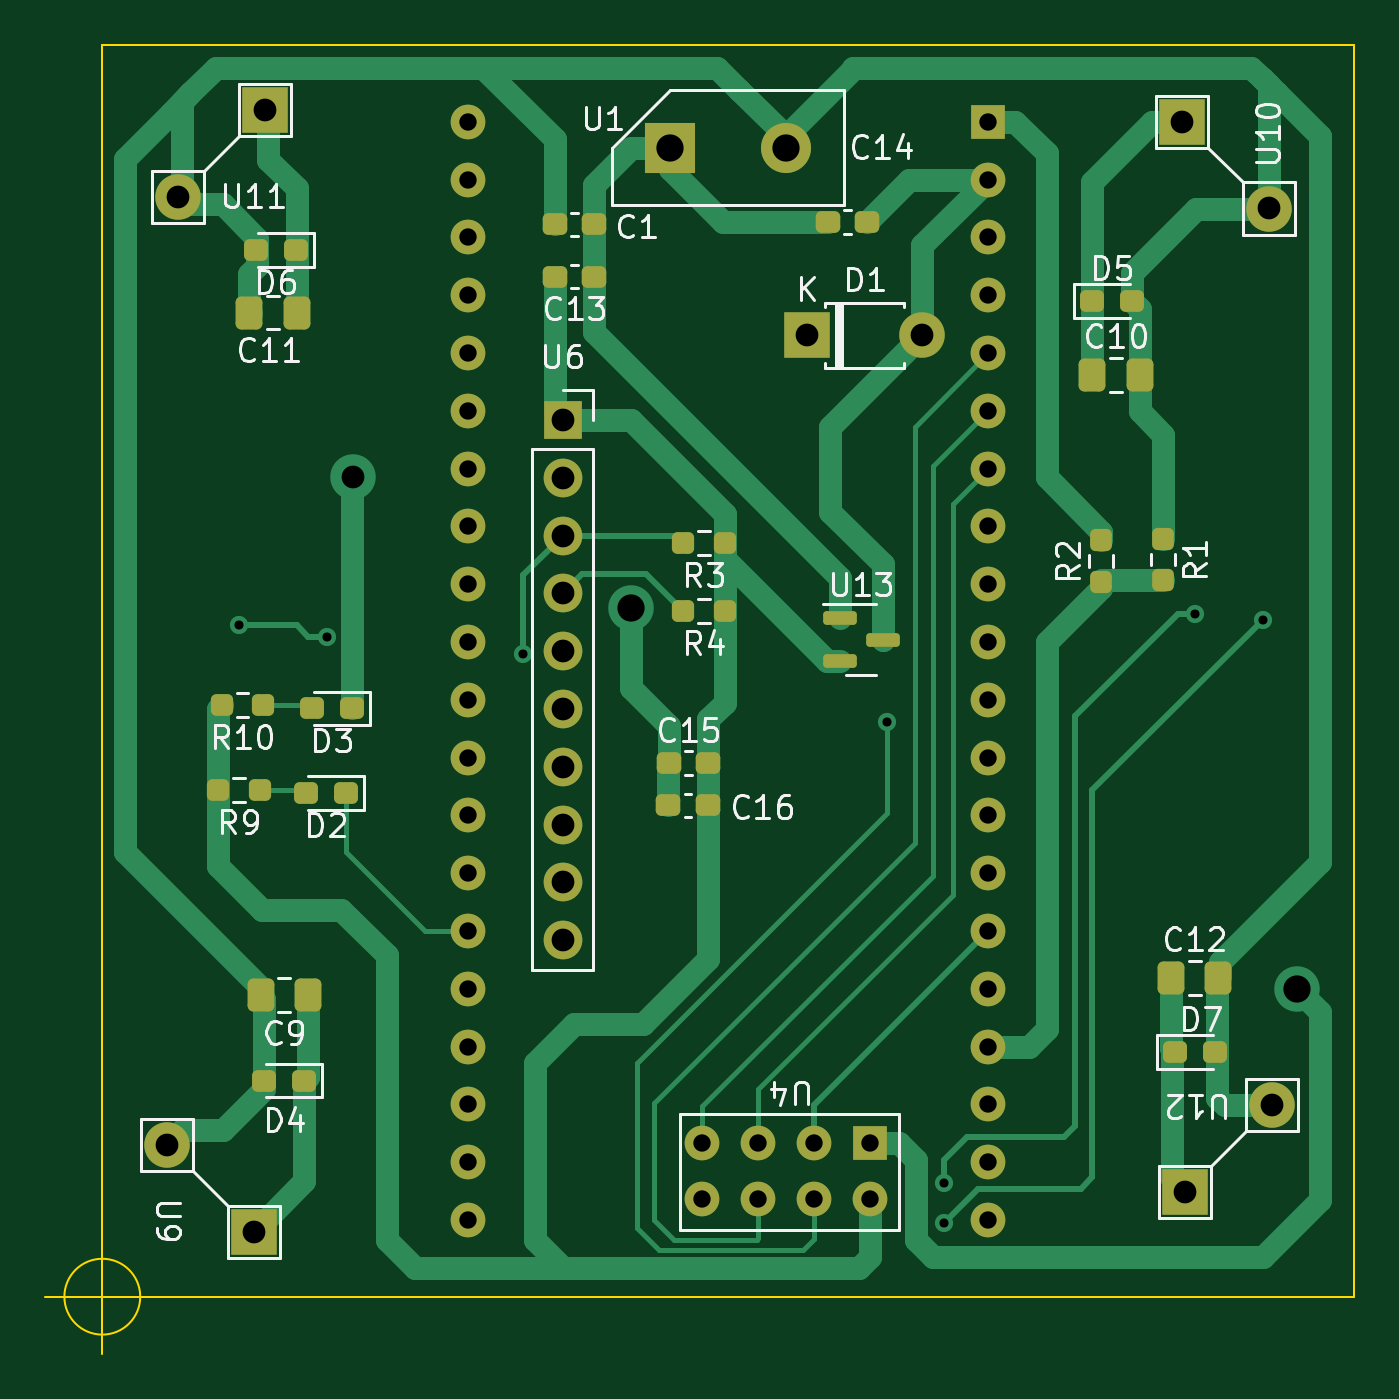
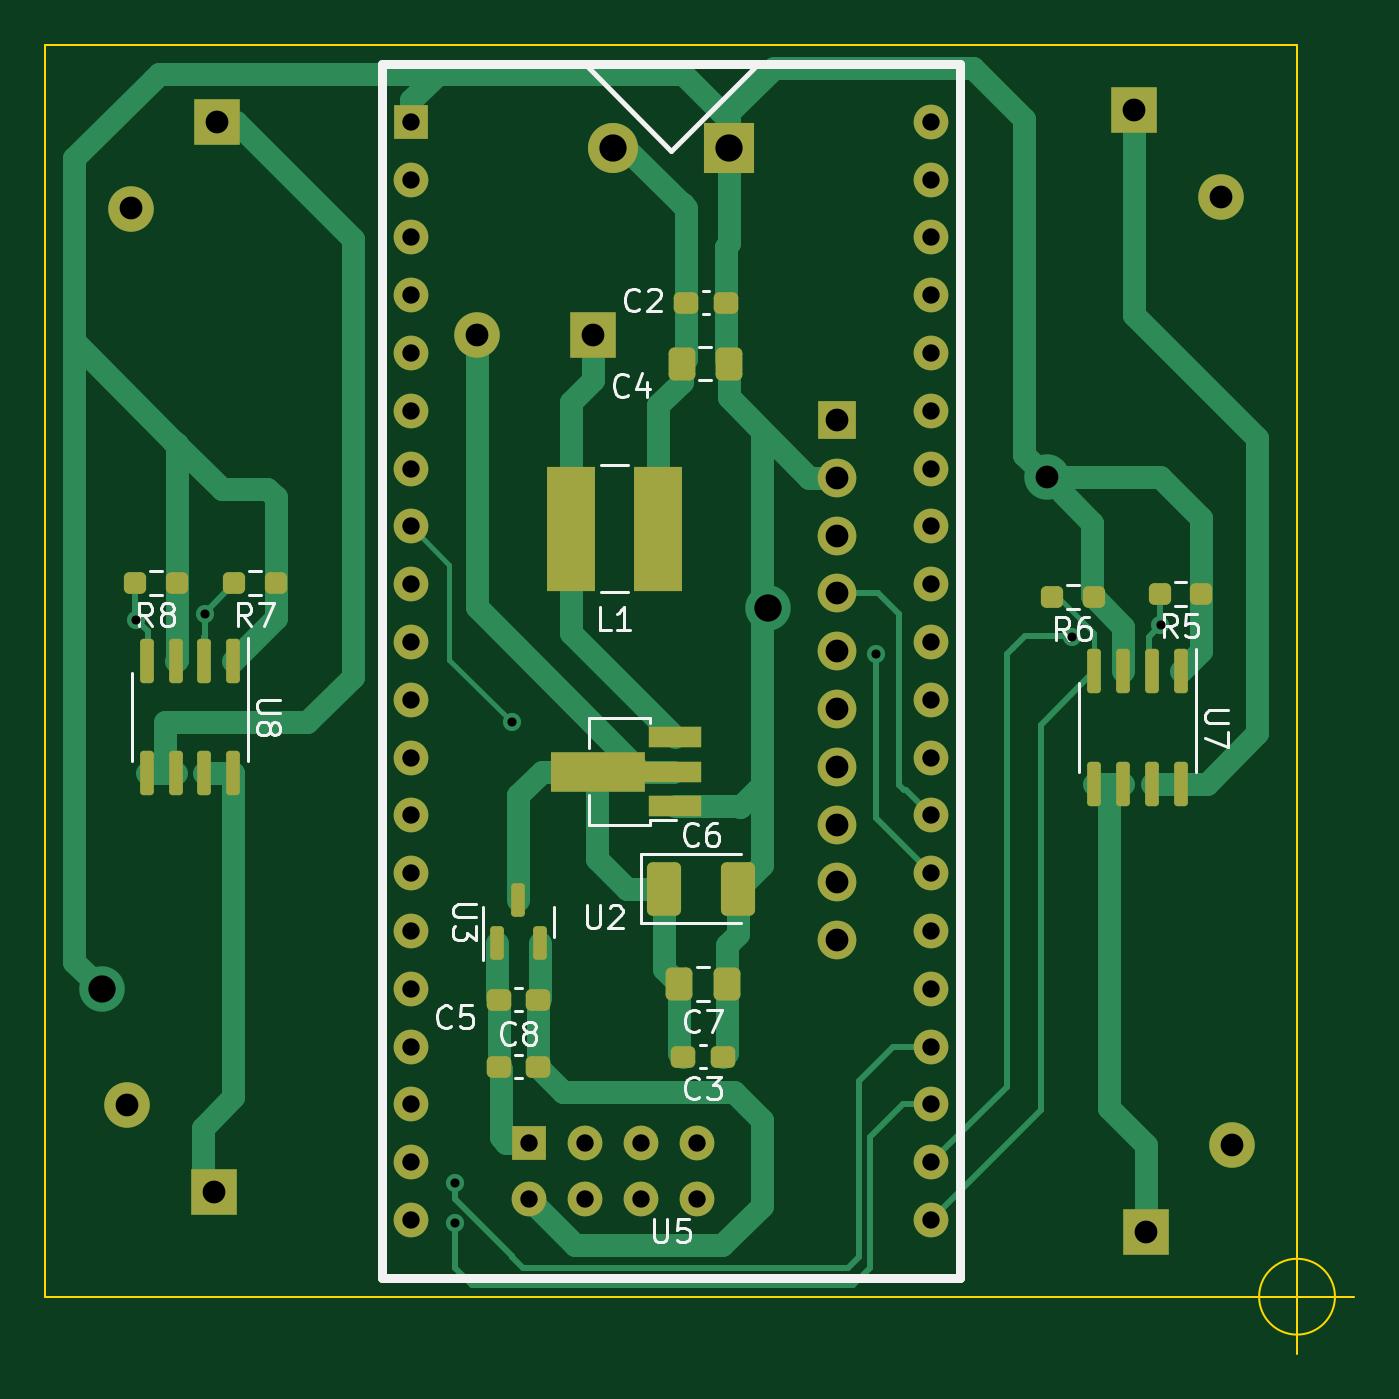
Circuit board: 11 layer files. Board 57.5 x 57.5 mm.
- bottom_copper: quad_jsb-B_Cu.gbr (20099 bytes)
- bottom_mask: quad_jsb-B_Mask.gbr (5848 bytes)
- paste: quad_jsb-B_Paste.gbr (3675 bytes)
- bottom_silk: quad_jsb-B_Silkscreen.gbr (14694 bytes)
- outline: quad_jsb-Edge_Cuts.gbr (766 bytes)
- top_copper: quad_jsb-F_Cu.gbr (20998 bytes)
- top_mask: quad_jsb-F_Mask.gbr (5883 bytes)
- paste: quad_jsb-F_Paste.gbr (3704 bytes)
- top_silk: quad_jsb-F_Silkscreen.gbr (27210 bytes)
- drill: quad_jsb-NPTH.drl (285 bytes)
- drill: quad_jsb-PTH.drl (1936 bytes)

=== bottom_copper: quad_jsb-B_Cu.gbr (20099 bytes, source omitted) ===
=== bottom_mask: quad_jsb-B_Mask.gbr ===
%TF.GenerationSoftware,KiCad,Pcbnew,(6.0.7)*%
%TF.CreationDate,2022-10-25T16:16:00+09:00*%
%TF.ProjectId,quad_jsb,71756164-5f6a-4736-922e-6b696361645f,rev?*%
%TF.SameCoordinates,Original*%
%TF.FileFunction,Soldermask,Bot*%
%TF.FilePolarity,Negative*%
%FSLAX46Y46*%
G04 Gerber Fmt 4.6, Leading zero omitted, Abs format (unit mm)*
G04 Created by KiCad (PCBNEW (6.0.7)) date 2022-10-25 16:16:00*
%MOMM*%
%LPD*%
G01*
G04 APERTURE LIST*
G04 Aperture macros list*
%AMRoundRect*
0 Rectangle with rounded corners*
0 $1 Rounding radius*
0 $2 $3 $4 $5 $6 $7 $8 $9 X,Y pos of 4 corners*
0 Add a 4 corners polygon primitive as box body*
4,1,4,$2,$3,$4,$5,$6,$7,$8,$9,$2,$3,0*
0 Add four circle primitives for the rounded corners*
1,1,$1+$1,$2,$3*
1,1,$1+$1,$4,$5*
1,1,$1+$1,$6,$7*
1,1,$1+$1,$8,$9*
0 Add four rect primitives between the rounded corners*
20,1,$1+$1,$2,$3,$4,$5,0*
20,1,$1+$1,$4,$5,$6,$7,0*
20,1,$1+$1,$6,$7,$8,$9,0*
20,1,$1+$1,$8,$9,$2,$3,0*%
%AMFreePoly0*
4,1,9,5.362500,-0.866500,1.237500,-0.866500,1.237500,-0.450000,-1.237500,-0.450000,-1.237500,0.450000,1.237500,0.450000,1.237500,0.866500,5.362500,0.866500,5.362500,-0.866500,5.362500,-0.866500,$1*%
G04 Aperture macros list end*
%ADD10C,2.000000*%
%ADD11R,2.000000X2.000000*%
%ADD12C,2.200000*%
%ADD13R,2.200000X2.200000*%
%ADD14R,1.524000X1.524000*%
%ADD15C,1.524000*%
%ADD16O,2.000000X2.000000*%
%ADD17R,1.700000X1.700000*%
%ADD18O,1.700000X1.700000*%
%ADD19RoundRect,0.237500X0.300000X0.237500X-0.300000X0.237500X-0.300000X-0.237500X0.300000X-0.237500X0*%
%ADD20RoundRect,0.237500X-0.250000X-0.237500X0.250000X-0.237500X0.250000X0.237500X-0.250000X0.237500X0*%
%ADD21RoundRect,0.250000X0.337500X0.475000X-0.337500X0.475000X-0.337500X-0.475000X0.337500X-0.475000X0*%
%ADD22RoundRect,0.150000X0.150000X-0.587500X0.150000X0.587500X-0.150000X0.587500X-0.150000X-0.587500X0*%
%ADD23R,2.150000X5.500000*%
%ADD24RoundRect,0.150000X-0.150000X0.825000X-0.150000X-0.825000X0.150000X-0.825000X0.150000X0.825000X0*%
%ADD25R,2.300000X0.900000*%
%ADD26FreePoly0,0.000000*%
%ADD27RoundRect,0.237500X-0.300000X-0.237500X0.300000X-0.237500X0.300000X0.237500X-0.300000X0.237500X0*%
%ADD28RoundRect,0.250001X0.499999X0.924999X-0.499999X0.924999X-0.499999X-0.924999X0.499999X-0.924999X0*%
%ADD29RoundRect,0.250000X-0.337500X-0.475000X0.337500X-0.475000X0.337500X0.475000X-0.337500X0.475000X0*%
G04 APERTURE END LIST*
D10*
%TO.C,U11*%
X3345000Y48345000D03*
D11*
X7155000Y52155000D03*
%TD*%
D12*
%TO.C,U1*%
X30040000Y50500000D03*
D13*
X24960000Y50500000D03*
%TD*%
D14*
%TO.C,U4*%
X33750000Y6750000D03*
D15*
X33750000Y4290000D03*
X31290000Y6750000D03*
X31290000Y4290000D03*
X28830000Y6750000D03*
X28830000Y4290000D03*
X26370000Y6750000D03*
X26370000Y4290000D03*
%TD*%
D10*
%TO.C,U12*%
X51405000Y8405000D03*
D11*
X47595000Y4595000D03*
%TD*%
D10*
%TO.C,U9*%
X2845000Y6655000D03*
D11*
X6655000Y2845000D03*
%TD*%
%TO.C,D1*%
X30960000Y42250000D03*
D16*
X36040000Y42250000D03*
%TD*%
D17*
%TO.C,U6*%
X20225000Y38525000D03*
D18*
X20225000Y35985000D03*
X20225000Y33445000D03*
X20225000Y30905000D03*
X20225000Y28365000D03*
X20225000Y25825000D03*
X20225000Y23285000D03*
X20225000Y20745000D03*
X20225000Y18205000D03*
X20225000Y15665000D03*
%TD*%
D10*
%TO.C,U10*%
X51255000Y47820000D03*
D11*
X47445000Y51630000D03*
%TD*%
D19*
%TO.C,C5*%
X35062500Y13050000D03*
X33337500Y13050000D03*
%TD*%
D20*
%TO.C,R5*%
X4212500Y30875000D03*
X6037500Y30875000D03*
%TD*%
D21*
%TO.C,C4*%
X27037500Y41000000D03*
X24962500Y41000000D03*
%TD*%
D22*
%TO.C,U3*%
X35175000Y15537500D03*
X33275000Y15537500D03*
X34225000Y17412500D03*
%TD*%
D23*
%TO.C,L1*%
X28075000Y33750000D03*
X31925000Y33750000D03*
%TD*%
D14*
%TO.C,U5*%
X38930000Y51630000D03*
D15*
X38930000Y49090000D03*
X38930000Y46550000D03*
X38930000Y44010000D03*
X38930000Y41470000D03*
X38930000Y38930000D03*
X38930000Y36390000D03*
X38930000Y33850000D03*
X38930000Y31310000D03*
X38930000Y28770000D03*
X38930000Y26230000D03*
X38930000Y23690000D03*
X38930000Y21150000D03*
X38930000Y18610000D03*
X38930000Y16070000D03*
X38930000Y13530000D03*
X38930000Y10990000D03*
X38930000Y8450000D03*
X38930000Y5910000D03*
X38930000Y3370000D03*
X16070000Y3370000D03*
X16070000Y5910000D03*
X16070000Y8450000D03*
X16070000Y10990000D03*
X16070000Y13530000D03*
X16070000Y16070000D03*
X16070000Y18610000D03*
X16070000Y21150000D03*
X16070000Y23690000D03*
X16070000Y26230000D03*
X16070000Y28770000D03*
X16070000Y31310000D03*
X16070000Y33850000D03*
X16070000Y36390000D03*
X16070000Y38930000D03*
X16070000Y41470000D03*
X16070000Y44010000D03*
X16070000Y46550000D03*
X16070000Y49090000D03*
X16070000Y51630000D03*
%TD*%
D19*
%TO.C,C8*%
X35075000Y10100000D03*
X33350000Y10100000D03*
%TD*%
D24*
%TO.C,U8*%
X46745000Y27950000D03*
X48015000Y27950000D03*
X49285000Y27950000D03*
X50555000Y27950000D03*
X50555000Y23000000D03*
X49285000Y23000000D03*
X48015000Y23000000D03*
X46745000Y23000000D03*
%TD*%
%TO.C,U7*%
X5095000Y27475000D03*
X6365000Y27475000D03*
X7635000Y27475000D03*
X8905000Y27475000D03*
X8905000Y22525000D03*
X7635000Y22525000D03*
X6365000Y22525000D03*
X5095000Y22525000D03*
%TD*%
D25*
%TO.C,U2*%
X27325000Y21575000D03*
D26*
X27412500Y23075000D03*
D25*
X27325000Y24575000D03*
%TD*%
D27*
%TO.C,C3*%
X25237500Y10550000D03*
X26962500Y10550000D03*
%TD*%
D28*
%TO.C,C6*%
X27800000Y17925000D03*
X24550000Y17925000D03*
%TD*%
D27*
%TO.C,C2*%
X25112500Y43675000D03*
X26837500Y43675000D03*
%TD*%
D20*
%TO.C,R7*%
X44887500Y31350000D03*
X46712500Y31350000D03*
%TD*%
%TO.C,R8*%
X49237500Y31350000D03*
X51062500Y31350000D03*
%TD*%
D29*
%TO.C,C7*%
X25062500Y13750000D03*
X27137500Y13750000D03*
%TD*%
D20*
%TO.C,R6*%
X8937500Y30750000D03*
X10762500Y30750000D03*
%TD*%
M02*

=== paste: quad_jsb-B_Paste.gbr (3675 bytes, source withheld) ===
=== bottom_silk: quad_jsb-B_Silkscreen.gbr (14694 bytes, source omitted) ===
=== outline: quad_jsb-Edge_Cuts.gbr ===
%TF.GenerationSoftware,KiCad,Pcbnew,(6.0.7)*%
%TF.CreationDate,2022-10-25T16:16:00+09:00*%
%TF.ProjectId,quad_jsb,71756164-5f6a-4736-922e-6b696361645f,rev?*%
%TF.SameCoordinates,Original*%
%TF.FileFunction,Profile,NP*%
%FSLAX46Y46*%
G04 Gerber Fmt 4.6, Leading zero omitted, Abs format (unit mm)*
G04 Created by KiCad (PCBNEW (6.0.7)) date 2022-10-25 16:16:00*
%MOMM*%
%LPD*%
G01*
G04 APERTURE LIST*
%TA.AperFunction,Profile*%
%ADD10C,0.100000*%
%TD*%
G04 APERTURE END LIST*
D10*
X0Y0D02*
X55000000Y0D01*
X55000000Y0D02*
X55000000Y55000000D01*
X55000000Y55000000D02*
X0Y55000000D01*
X0Y55000000D02*
X0Y0D01*
X1666666Y0D02*
G75*
G03*
X1666666Y0I-1666666J0D01*
G01*
X-2500000Y0D02*
X2500000Y0D01*
X0Y2500000D02*
X0Y-2500000D01*
M02*

=== top_copper: quad_jsb-F_Cu.gbr (20998 bytes, source omitted) ===
=== top_mask: quad_jsb-F_Mask.gbr ===
%TF.GenerationSoftware,KiCad,Pcbnew,(6.0.7)*%
%TF.CreationDate,2022-10-25T16:16:00+09:00*%
%TF.ProjectId,quad_jsb,71756164-5f6a-4736-922e-6b696361645f,rev?*%
%TF.SameCoordinates,Original*%
%TF.FileFunction,Soldermask,Top*%
%TF.FilePolarity,Negative*%
%FSLAX46Y46*%
G04 Gerber Fmt 4.6, Leading zero omitted, Abs format (unit mm)*
G04 Created by KiCad (PCBNEW (6.0.7)) date 2022-10-25 16:16:00*
%MOMM*%
%LPD*%
G01*
G04 APERTURE LIST*
G04 Aperture macros list*
%AMRoundRect*
0 Rectangle with rounded corners*
0 $1 Rounding radius*
0 $2 $3 $4 $5 $6 $7 $8 $9 X,Y pos of 4 corners*
0 Add a 4 corners polygon primitive as box body*
4,1,4,$2,$3,$4,$5,$6,$7,$8,$9,$2,$3,0*
0 Add four circle primitives for the rounded corners*
1,1,$1+$1,$2,$3*
1,1,$1+$1,$4,$5*
1,1,$1+$1,$6,$7*
1,1,$1+$1,$8,$9*
0 Add four rect primitives between the rounded corners*
20,1,$1+$1,$2,$3,$4,$5,0*
20,1,$1+$1,$4,$5,$6,$7,0*
20,1,$1+$1,$6,$7,$8,$9,0*
20,1,$1+$1,$8,$9,$2,$3,0*%
G04 Aperture macros list end*
%ADD10RoundRect,0.250000X-0.337500X-0.475000X0.337500X-0.475000X0.337500X0.475000X-0.337500X0.475000X0*%
%ADD11C,2.000000*%
%ADD12R,2.000000X2.000000*%
%ADD13RoundRect,0.237500X-0.287500X-0.237500X0.287500X-0.237500X0.287500X0.237500X-0.287500X0.237500X0*%
%ADD14RoundRect,0.237500X0.287500X0.237500X-0.287500X0.237500X-0.287500X-0.237500X0.287500X-0.237500X0*%
%ADD15C,2.200000*%
%ADD16R,2.200000X2.200000*%
%ADD17R,1.524000X1.524000*%
%ADD18C,1.524000*%
%ADD19RoundRect,0.150000X-0.587500X-0.150000X0.587500X-0.150000X0.587500X0.150000X-0.587500X0.150000X0*%
%ADD20RoundRect,0.237500X0.300000X0.237500X-0.300000X0.237500X-0.300000X-0.237500X0.300000X-0.237500X0*%
%ADD21RoundRect,0.250000X0.337500X0.475000X-0.337500X0.475000X-0.337500X-0.475000X0.337500X-0.475000X0*%
%ADD22RoundRect,0.237500X0.250000X0.237500X-0.250000X0.237500X-0.250000X-0.237500X0.250000X-0.237500X0*%
%ADD23O,2.000000X2.000000*%
%ADD24RoundRect,0.237500X-0.300000X-0.237500X0.300000X-0.237500X0.300000X0.237500X-0.300000X0.237500X0*%
%ADD25R,1.700000X1.700000*%
%ADD26O,1.700000X1.700000*%
%ADD27RoundRect,0.237500X0.237500X-0.250000X0.237500X0.250000X-0.237500X0.250000X-0.237500X-0.250000X0*%
%ADD28RoundRect,0.237500X-0.237500X0.250000X-0.237500X-0.250000X0.237500X-0.250000X0.237500X0.250000X0*%
G04 APERTURE END LIST*
D10*
%TO.C,C10*%
X43512500Y40500000D03*
X45587500Y40500000D03*
%TD*%
%TO.C,C12*%
X46962500Y14000000D03*
X49037500Y14000000D03*
%TD*%
D11*
%TO.C,U11*%
X3345000Y48345000D03*
D12*
X7155000Y52155000D03*
%TD*%
D13*
%TO.C,D5*%
X43500000Y43750000D03*
X45250000Y43750000D03*
%TD*%
D14*
%TO.C,D4*%
X8875000Y9500000D03*
X7125000Y9500000D03*
%TD*%
D15*
%TO.C,U1*%
X30040000Y50500000D03*
D16*
X24960000Y50500000D03*
%TD*%
D17*
%TO.C,U4*%
X33750000Y6750000D03*
D18*
X33750000Y4290000D03*
X31290000Y6750000D03*
X31290000Y4290000D03*
X28830000Y6750000D03*
X28830000Y4290000D03*
X26370000Y6750000D03*
X26370000Y4290000D03*
%TD*%
D11*
%TO.C,U12*%
X51405000Y8405000D03*
D12*
X47595000Y4595000D03*
%TD*%
D19*
%TO.C,U13*%
X32412500Y29825000D03*
X32412500Y27925000D03*
X34287500Y28875000D03*
%TD*%
D20*
%TO.C,C13*%
X21612500Y44825000D03*
X19887500Y44825000D03*
%TD*%
D11*
%TO.C,U9*%
X2845000Y6655000D03*
D12*
X6655000Y2845000D03*
%TD*%
D21*
%TO.C,C11*%
X8537500Y43250000D03*
X6462500Y43250000D03*
%TD*%
D22*
%TO.C,R4*%
X27350000Y30125000D03*
X25525000Y30125000D03*
%TD*%
D13*
%TO.C,D7*%
X47125000Y10750000D03*
X48875000Y10750000D03*
%TD*%
D14*
%TO.C,D3*%
X10975000Y25850000D03*
X9225000Y25850000D03*
%TD*%
%TO.C,D2*%
X10700000Y22125000D03*
X8950000Y22125000D03*
%TD*%
D12*
%TO.C,D1*%
X30960000Y42250000D03*
D23*
X36040000Y42250000D03*
%TD*%
D24*
%TO.C,C14*%
X31875000Y47225000D03*
X33600000Y47225000D03*
%TD*%
D25*
%TO.C,U6*%
X20225000Y38525000D03*
D26*
X20225000Y35985000D03*
X20225000Y33445000D03*
X20225000Y30905000D03*
X20225000Y28365000D03*
X20225000Y25825000D03*
X20225000Y23285000D03*
X20225000Y20745000D03*
X20225000Y18205000D03*
X20225000Y15665000D03*
%TD*%
D22*
%TO.C,R10*%
X7075000Y26000000D03*
X5250000Y26000000D03*
%TD*%
D27*
%TO.C,R2*%
X43900000Y31425000D03*
X43900000Y33250000D03*
%TD*%
D22*
%TO.C,R3*%
X27350000Y33125000D03*
X25525000Y33125000D03*
%TD*%
D14*
%TO.C,D6*%
X8500000Y46000000D03*
X6750000Y46000000D03*
%TD*%
D24*
%TO.C,C15*%
X24900000Y23450000D03*
X26625000Y23450000D03*
%TD*%
D11*
%TO.C,U10*%
X51255000Y47820000D03*
D12*
X47445000Y51630000D03*
%TD*%
D21*
%TO.C,C9*%
X9037500Y13250000D03*
X6962500Y13250000D03*
%TD*%
D20*
%TO.C,C1*%
X21612500Y47125000D03*
X19887500Y47125000D03*
%TD*%
D24*
%TO.C,C16*%
X24875000Y21600000D03*
X26600000Y21600000D03*
%TD*%
D28*
%TO.C,R1*%
X46625000Y33300000D03*
X46625000Y31475000D03*
%TD*%
D22*
%TO.C,R9*%
X6912500Y22250000D03*
X5087500Y22250000D03*
%TD*%
D17*
%TO.C,U5*%
X38930000Y51630000D03*
D18*
X38930000Y49090000D03*
X38930000Y46550000D03*
X38930000Y44010000D03*
X38930000Y41470000D03*
X38930000Y38930000D03*
X38930000Y36390000D03*
X38930000Y33850000D03*
X38930000Y31310000D03*
X38930000Y28770000D03*
X38930000Y26230000D03*
X38930000Y23690000D03*
X38930000Y21150000D03*
X38930000Y18610000D03*
X38930000Y16070000D03*
X38930000Y13530000D03*
X38930000Y10990000D03*
X38930000Y8450000D03*
X38930000Y5910000D03*
X38930000Y3370000D03*
X16070000Y3370000D03*
X16070000Y5910000D03*
X16070000Y8450000D03*
X16070000Y10990000D03*
X16070000Y13530000D03*
X16070000Y16070000D03*
X16070000Y18610000D03*
X16070000Y21150000D03*
X16070000Y23690000D03*
X16070000Y26230000D03*
X16070000Y28770000D03*
X16070000Y31310000D03*
X16070000Y33850000D03*
X16070000Y36390000D03*
X16070000Y38930000D03*
X16070000Y41470000D03*
X16070000Y44010000D03*
X16070000Y46550000D03*
X16070000Y49090000D03*
X16070000Y51630000D03*
%TD*%
M02*

=== paste: quad_jsb-F_Paste.gbr ===
%TF.GenerationSoftware,KiCad,Pcbnew,(6.0.7)*%
%TF.CreationDate,2022-10-25T16:16:00+09:00*%
%TF.ProjectId,quad_jsb,71756164-5f6a-4736-922e-6b696361645f,rev?*%
%TF.SameCoordinates,Original*%
%TF.FileFunction,Paste,Top*%
%TF.FilePolarity,Positive*%
%FSLAX46Y46*%
G04 Gerber Fmt 4.6, Leading zero omitted, Abs format (unit mm)*
G04 Created by KiCad (PCBNEW (6.0.7)) date 2022-10-25 16:16:00*
%MOMM*%
%LPD*%
G01*
G04 APERTURE LIST*
G04 Aperture macros list*
%AMRoundRect*
0 Rectangle with rounded corners*
0 $1 Rounding radius*
0 $2 $3 $4 $5 $6 $7 $8 $9 X,Y pos of 4 corners*
0 Add a 4 corners polygon primitive as box body*
4,1,4,$2,$3,$4,$5,$6,$7,$8,$9,$2,$3,0*
0 Add four circle primitives for the rounded corners*
1,1,$1+$1,$2,$3*
1,1,$1+$1,$4,$5*
1,1,$1+$1,$6,$7*
1,1,$1+$1,$8,$9*
0 Add four rect primitives between the rounded corners*
20,1,$1+$1,$2,$3,$4,$5,0*
20,1,$1+$1,$4,$5,$6,$7,0*
20,1,$1+$1,$6,$7,$8,$9,0*
20,1,$1+$1,$8,$9,$2,$3,0*%
G04 Aperture macros list end*
%ADD10RoundRect,0.250000X-0.337500X-0.475000X0.337500X-0.475000X0.337500X0.475000X-0.337500X0.475000X0*%
%ADD11RoundRect,0.237500X-0.287500X-0.237500X0.287500X-0.237500X0.287500X0.237500X-0.287500X0.237500X0*%
%ADD12RoundRect,0.237500X0.287500X0.237500X-0.287500X0.237500X-0.287500X-0.237500X0.287500X-0.237500X0*%
%ADD13RoundRect,0.150000X-0.587500X-0.150000X0.587500X-0.150000X0.587500X0.150000X-0.587500X0.150000X0*%
%ADD14RoundRect,0.237500X0.300000X0.237500X-0.300000X0.237500X-0.300000X-0.237500X0.300000X-0.237500X0*%
%ADD15RoundRect,0.250000X0.337500X0.475000X-0.337500X0.475000X-0.337500X-0.475000X0.337500X-0.475000X0*%
%ADD16RoundRect,0.237500X0.250000X0.237500X-0.250000X0.237500X-0.250000X-0.237500X0.250000X-0.237500X0*%
%ADD17RoundRect,0.237500X-0.300000X-0.237500X0.300000X-0.237500X0.300000X0.237500X-0.300000X0.237500X0*%
%ADD18RoundRect,0.237500X0.237500X-0.250000X0.237500X0.250000X-0.237500X0.250000X-0.237500X-0.250000X0*%
%ADD19RoundRect,0.237500X-0.237500X0.250000X-0.237500X-0.250000X0.237500X-0.250000X0.237500X0.250000X0*%
G04 APERTURE END LIST*
D10*
%TO.C,C10*%
X43512500Y40500000D03*
X45587500Y40500000D03*
%TD*%
%TO.C,C12*%
X46962500Y14000000D03*
X49037500Y14000000D03*
%TD*%
D11*
%TO.C,D5*%
X43500000Y43750000D03*
X45250000Y43750000D03*
%TD*%
D12*
%TO.C,D4*%
X8875000Y9500000D03*
X7125000Y9500000D03*
%TD*%
D13*
%TO.C,U13*%
X32412500Y29825000D03*
X32412500Y27925000D03*
X34287500Y28875000D03*
%TD*%
D14*
%TO.C,C13*%
X21612500Y44825000D03*
X19887500Y44825000D03*
%TD*%
D15*
%TO.C,C11*%
X8537500Y43250000D03*
X6462500Y43250000D03*
%TD*%
D16*
%TO.C,R4*%
X27350000Y30125000D03*
X25525000Y30125000D03*
%TD*%
D11*
%TO.C,D7*%
X47125000Y10750000D03*
X48875000Y10750000D03*
%TD*%
D12*
%TO.C,D3*%
X10975000Y25850000D03*
X9225000Y25850000D03*
%TD*%
%TO.C,D2*%
X10700000Y22125000D03*
X8950000Y22125000D03*
%TD*%
D17*
%TO.C,C14*%
X31875000Y47225000D03*
X33600000Y47225000D03*
%TD*%
D16*
%TO.C,R10*%
X7075000Y26000000D03*
X5250000Y26000000D03*
%TD*%
D18*
%TO.C,R2*%
X43900000Y31425000D03*
X43900000Y33250000D03*
%TD*%
D16*
%TO.C,R3*%
X27350000Y33125000D03*
X25525000Y33125000D03*
%TD*%
D12*
%TO.C,D6*%
X8500000Y46000000D03*
X6750000Y46000000D03*
%TD*%
D17*
%TO.C,C15*%
X24900000Y23450000D03*
X26625000Y23450000D03*
%TD*%
D15*
%TO.C,C9*%
X9037500Y13250000D03*
X6962500Y13250000D03*
%TD*%
D14*
%TO.C,C1*%
X21612500Y47125000D03*
X19887500Y47125000D03*
%TD*%
D17*
%TO.C,C16*%
X24875000Y21600000D03*
X26600000Y21600000D03*
%TD*%
D19*
%TO.C,R1*%
X46625000Y33300000D03*
X46625000Y31475000D03*
%TD*%
D16*
%TO.C,R9*%
X6912500Y22250000D03*
X5087500Y22250000D03*
%TD*%
M02*

=== top_silk: quad_jsb-F_Silkscreen.gbr (27210 bytes, source omitted) ===
=== drill: quad_jsb-NPTH.drl ===
M48
; DRILL file {KiCad (6.0.7)} date Tue Oct 25 16:16:07 2022
; FORMAT={-:-/ absolute / inch / decimal}
; #@! TF.CreationDate,2022-10-25T16:16:07+09:00
; #@! TF.GenerationSoftware,Kicad,Pcbnew,(6.0.7)
; #@! TF.FileFunction,NonPlated,1,2,NPTH
FMAT,2
INCH
%
G90
G05
T0
M30

=== drill: quad_jsb-PTH.drl ===
M48
; DRILL file {KiCad (6.0.7)} date Tue Oct 25 16:16:07 2022
; FORMAT={-:-/ absolute / inch / decimal}
; #@! TF.CreationDate,2022-10-25T16:16:07+09:00
; #@! TF.GenerationSoftware,Kicad,Pcbnew,(6.0.7)
; #@! TF.FileFunction,Plated,1,2,PTH
FMAT,2
INCH
; #@! TA.AperFunction,Plated,PTH,ViaDrill
T1C0.0157
; #@! TA.AperFunction,Plated,PTH,ComponentDrill
T2C0.0300
; #@! TA.AperFunction,Plated,PTH,ViaDrill
T3C0.0394
; #@! TA.AperFunction,Plated,PTH,ComponentDrill
T4C0.0394
; #@! TA.AperFunction,Plated,PTH,ViaDrill
T5C0.0472
; #@! TA.AperFunction,Plated,PTH,ComponentDrill
T6C0.0472
%
G90
G05
T1
X0.2362Y1.1614
X0.3888Y1.1417
X0.7283Y1.1122
X1.3583Y0.9941
X1.4567Y0.1969
X1.4567Y0.128
X1.8898Y1.1811
X2.0079Y1.1713
T2
X0.6327Y2.0327
X0.6327Y1.9327
X0.6327Y1.8327
X0.6327Y1.7327
X0.6327Y1.6327
X0.6327Y1.5327
X0.6327Y1.4327
X0.6327Y1.3327
X0.6327Y1.2327
X0.6327Y1.1327
X0.6327Y1.0327
X0.6327Y0.9327
X0.6327Y0.8327
X0.6327Y0.7327
X0.6327Y0.6327
X0.6327Y0.5327
X0.6327Y0.4327
X0.6327Y0.3327
X0.6327Y0.2327
X0.6327Y0.1327
X1.0382Y0.2657
X1.0382Y0.1689
X1.135Y0.2657
X1.135Y0.1689
X1.2319Y0.2657
X1.2319Y0.1689
X1.3287Y0.2657
X1.3287Y0.1689
X1.5327Y2.0327
X1.5327Y1.9327
X1.5327Y1.8327
X1.5327Y1.7327
X1.5327Y1.6327
X1.5327Y1.5327
X1.5327Y1.4327
X1.5327Y1.3327
X1.5327Y1.2327
X1.5327Y1.1327
X1.5327Y1.0327
X1.5327Y0.9327
X1.5327Y0.8327
X1.5327Y0.7327
X1.5327Y0.6327
X1.5327Y0.5327
X1.5327Y0.4327
X1.5327Y0.3327
X1.5327Y0.2327
X1.5327Y0.1327
T3
X0.4331Y1.4173
T4
X0.112Y0.262
X0.1317Y1.9033
X0.262Y0.112
X0.2817Y2.0533
X0.7963Y1.5167
X0.7963Y1.4167
X0.7963Y1.3167
X0.7963Y1.2167
X0.7963Y1.1167
X0.7963Y1.0167
X0.7963Y0.9167
X0.7963Y0.8167
X0.7963Y0.7167
X0.7963Y0.6167
X1.2189Y1.6634
X1.4189Y1.6634
X1.8679Y2.0327
X1.8738Y0.1809
X2.0179Y1.8827
X2.0238Y0.3309
T5
X0.9154Y1.1909
X2.0669Y0.5315
T6
X0.9827Y1.9882
X1.1827Y1.9882
T0
M30

